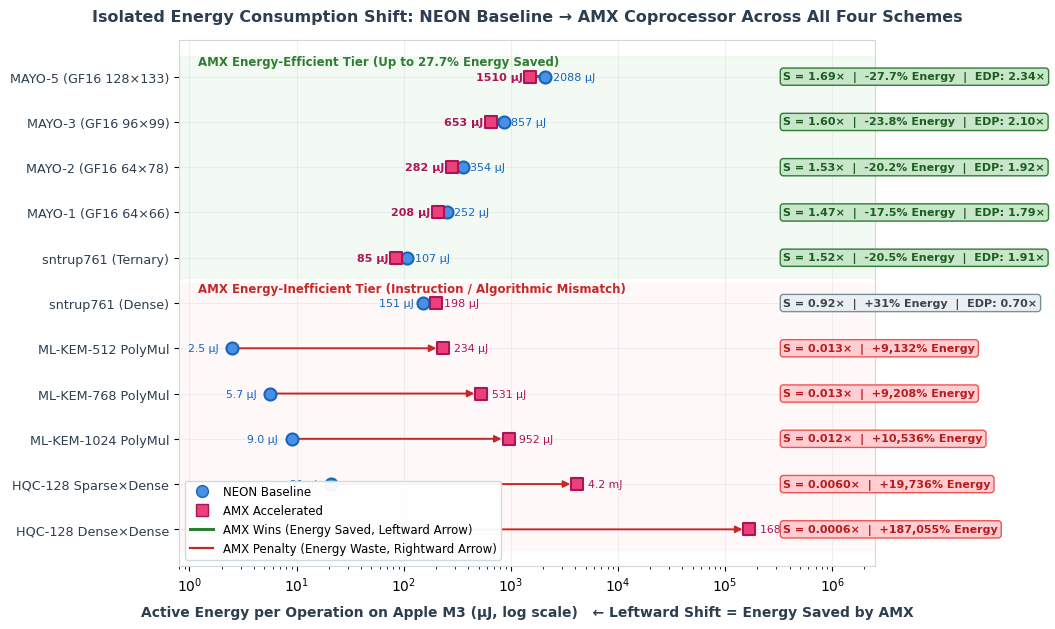

Reproduce this figure in Python.
import numpy as np
import matplotlib
matplotlib.use('Agg')
import matplotlib.pyplot as plt
from matplotlib.patches import FancyBboxPatch, Rectangle
import matplotlib.ticker as ticker

# Style configuration
plt.rcParams.update({
    'font.family': 'sans-serif',
    'font.sans-serif': ['Helvetica Neue', 'Arial', 'DejaVu Sans'],
    'font.size': 10,
    'axes.facecolor': '#FFFFFF',
    'figure.facecolor': '#FFFFFF',
    'savefig.facecolor': '#FFFFFF',
    'axes.edgecolor': '#CFD8DC',
    'axes.grid': True,
    'grid.alpha': 0.35,
    'grid.color': '#CFD8DC',
})

ROWS = [
    {"name": "MAYO-5 (GF16 128×133)", "s": 1.69, "e_neon": 2088.5, "e_amx": 1510.4, "red": 27.7, "edp": 2.34, "win": True},
    {"name": "MAYO-3 (GF16 96×99)",   "s": 1.60, "e_neon": 857.1,  "e_amx": 653.4,  "red": 23.8, "edp": 2.10, "win": True},
    {"name": "MAYO-2 (GF16 64×78)",   "s": 1.53, "e_neon": 353.8,  "e_amx": 282.2,  "red": 20.2, "edp": 1.92, "win": True},
    {"name": "MAYO-1 (GF16 64×66)",   "s": 1.47, "e_neon": 251.6,  "e_amx": 207.5,  "red": 17.5, "edp": 1.79, "win": True},
    {"name": "sntrup761 (Ternary)",   "s": 1.52, "e_neon": 107.1,  "e_amx": 85.1,   "red": 20.5, "edp": 1.91, "win": True},
    {"name": "sntrup761 (Dense)",     "s": 0.92, "e_neon": 150.7,  "e_amx": 198.0,  "red": -31.3, "edp": 0.70, "win": False},
    {"name": "ML-KEM-512 PolyMul",    "s": 0.013, "e_neon": 2.5,   "e_amx": 234.5,  "red": -9132.4, "edp": 0.0001, "win": False},
    {"name": "ML-KEM-768 PolyMul",    "s": 0.013, "e_neon": 5.7,   "e_amx": 530.8,  "red": -9207.7, "edp": 0.0001, "win": False},
    {"name": "ML-KEM-1024 PolyMul",   "s": 0.012, "e_neon": 9.0,   "e_amx": 952.5,  "red": -10536.0, "edp": 0.0001, "win": False},
    {"name": "HQC-128 Sparse×Dense",  "s": 0.006, "e_neon": 21.0,  "e_amx": 4167.6, "red": -19736.3, "edp": 0.00003, "win": False},
    {"name": "HQC-128 Dense×Dense",   "s": 0.0006, "e_neon": 90.2, "e_amx": 168889.0, "red": -187055.4, "edp": 0.0000003, "win": False},
]

fig, ax = plt.subplots(figsize=(10.5, 6.4))

y_pos = np.arange(len(ROWS))[::-1]  # Top to bottom

# Background highlight for AMX Winner rows vs Mismatch rows
ax.axhspan(y_pos[4] - 0.45, y_pos[0] + 0.45, color='#E8F5E9', alpha=0.5, zorder=0)
ax.axhspan(y_pos[-1] - 0.45, y_pos[5] + 0.45, color='#FFEBEE', alpha=0.35, zorder=0)

ax.text(1.2, y_pos[0] + 0.25, "AMX Energy-Efficient Tier (Up to 27.7% Energy Saved)",
        fontsize=8.5, fontweight='bold', color='#2E7D32')
ax.text(1.2, y_pos[5] + 0.25, "AMX Energy-Inefficient Tier (Instruction / Algorithmic Mismatch)",
        fontsize=8.5, fontweight='bold', color='#C62828')

for i, (r, y) in enumerate(zip(ROWS, y_pos)):
    en = r["e_neon"]
    ea = r["e_amx"]
    win = r["win"]

    # Connecting arrow/line
    line_col = '#2E7D32' if win else '#C62828'
    arrow_style = "-|>"
    lw = 2.0 if win else 1.4

    # Connect from NEON to AMX
    ax.annotate("", xy=(ea, y), xytext=(en, y),
                arrowprops=dict(arrowstyle=arrow_style, color=line_col, lw=lw,
                                mutation_scale=10, shrinkA=5, shrinkB=5),
                zorder=3)

    # Plot NEON point (Blue Circle)
    ax.scatter(en, y, color='#4A90E2', s=75, edgecolors='#1565C0', lw=1.5, zorder=4)

    # Plot AMX point (Pink Square)
    ax.scatter(ea, y, color='#EC407A', s=75, marker='s', edgecolors='#AD1457', lw=1.5, zorder=4)

    # Values directly on or near the points
    if win:
        ax.text(en * 1.18, y, f"{en:.0f} µJ", va='center', ha='left', fontsize=8.0, color='#1565C0')
        ax.text(ea * 0.85, y, f"{ea:.0f} µJ", va='center', ha='right', fontsize=8.0, color='#AD1457', fontweight='bold')
    elif "sntrup" in r["name"]:
        ax.text(en * 0.82, y, f"{en:.0f} µJ", va='center', ha='right', fontsize=8.0, color='#1565C0')
        ax.text(ea * 1.20, y, f"{ea:.0f} µJ", va='center', ha='left', fontsize=8.0, color='#AD1457')
    else:
        ax.text(en * 0.75, y, f"{en:.1f} µJ" if en < 10 else f"{en:.0f} µJ", va='center', ha='right', fontsize=7.8, color='#1565C0')
        ax.text(ea * 1.25, y, f"{ea/1000:.1f} mJ" if ea >= 1000 else f"{ea:.0f} µJ", va='center', ha='left', fontsize=7.8, color='#AD1457')

    # Summary Badge on right margin
    if win:
        badge_text = f"S = {r['s']:.2f}×  |  -{r['red']:.1f}% Energy  |  EDP: {r['edp']:.2f}×"
        box_bg = '#C8E6C9'
        box_edge = '#2E7D32'
        text_color = '#1B5E20'
    elif "Dense" in r["name"] and "sntrup" in r["name"]:
        badge_text = f"S = 0.92×  |  +31% Energy  |  EDP: 0.70×"
        box_bg = '#ECEFF1'
        box_edge = '#78909C'
        text_color = '#37474F'
    else:
        badge_text = f"S = {r['s']:.4f}×  |  +{abs(r['red']):,.0f}% Energy" if r['s'] < 0.01 else f"S = {r['s']:.3f}×  |  +{abs(r['red']):,.0f}% Energy"
        box_bg = '#FFCDD2'
        box_edge = '#EF5350'
        text_color = '#B71C1C'

    ax.text(3.5e5, y, badge_text, va='center', ha='left', fontsize=8.0, fontweight='bold', color=text_color,
            bbox=dict(boxstyle='round,pad=0.28', facecolor=box_bg, edgecolor=box_edge, lw=1.0))

ax.set_xscale('log')
ax.set_xlim(0.8, 2.5e6)
ax.set_ylim(-0.8, len(ROWS) - 0.2)
ax.set_yticks(y_pos)
ax.set_yticklabels([r["name"] for r in ROWS], fontsize=9.2, fontweight='medium', color='#2C3E50')

ax.set_xlabel('Active Energy per Operation on Apple M3 (µJ, log scale)   ← Leftward Shift = Energy Saved by AMX',
              fontweight='bold', color='#2C3E50', labelpad=8)
ax.set_title('Isolated Energy Consumption Shift: NEON Baseline → AMX Coprocessor Across All Four Schemes',
             fontweight='bold', fontsize=11.5, color='#2C3E50', pad=14)

# Custom legend
legend_elements = [
    plt.Line2D([0], [0], marker='o', color='w', markerfacecolor='#4A90E2', markeredgecolor='#1565C0', markersize=8.5, label='NEON Baseline'),
    plt.Line2D([0], [0], marker='s', color='w', markerfacecolor='#EC407A', markeredgecolor='#AD1457', markersize=8.5, label='AMX Accelerated'),
    plt.Line2D([0], [0], color='#2E7D32', lw=2.2, label='AMX Wins (Energy Saved, Leftward Arrow)'),
    plt.Line2D([0], [0], color='#C62828', lw=1.6, label='AMX Penalty (Energy Waste, Rightward Arrow)'),
]
ax.legend(handles=legend_elements, loc='lower left', framealpha=0.95, facecolor='#FFFFFF', edgecolor='#CFD8DC', fontsize=8.5)

fig.tight_layout()
fig.savefig("candidate_dumbbell.png", dpi=300)
plt.close(fig)
print("Generated candidate_dumbbell.png")
